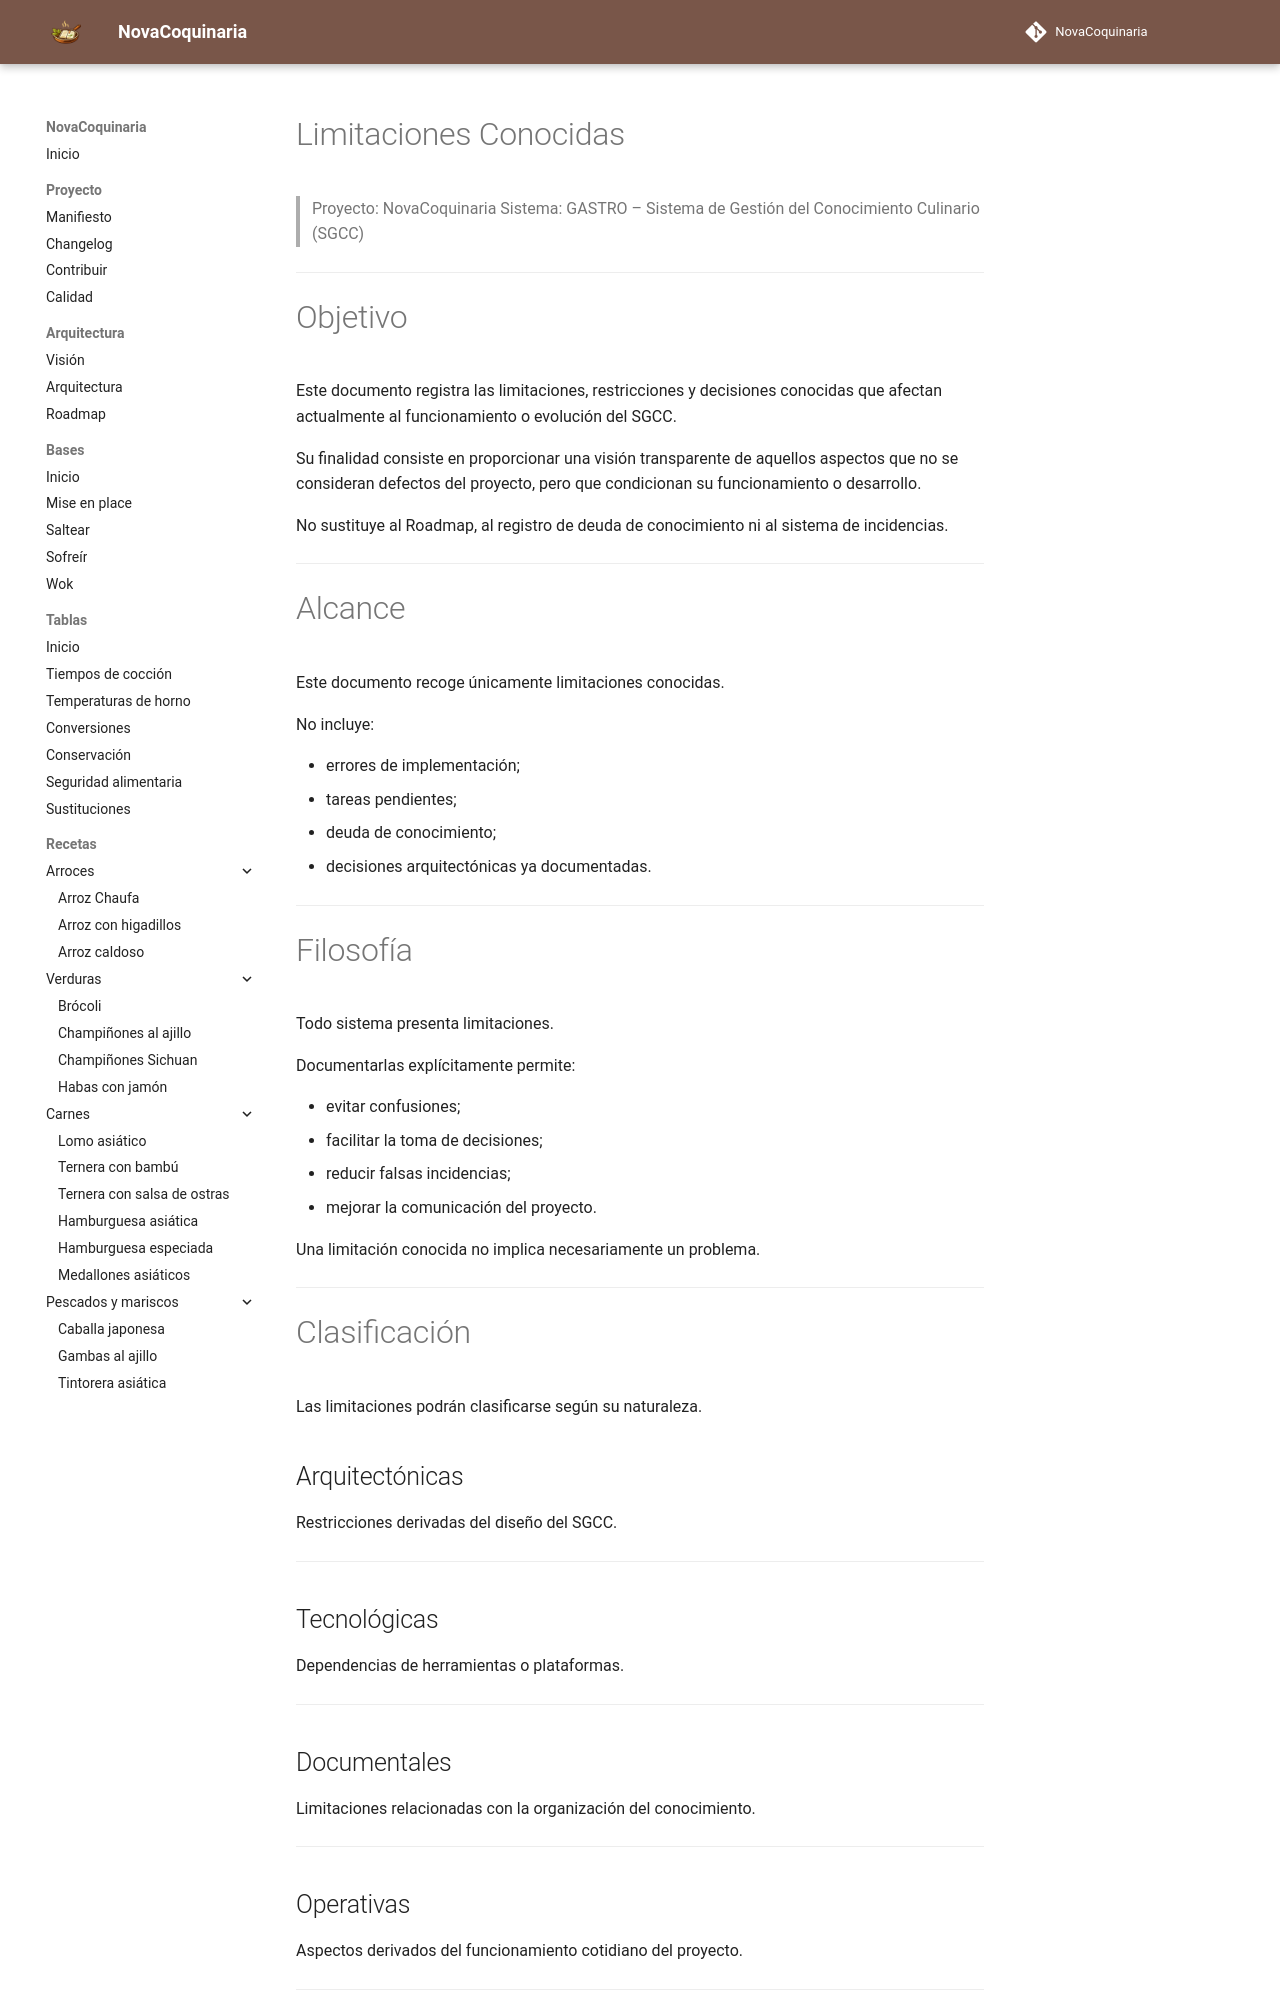

repository: fran-eliot/NovaCoquinaria · page: docs/management/KNOWN_ISSUES.html · generator: mkdocs

---
id: MGT-0015
tipo: gestion
titulo: Limitaciones Conocidas
version: 2.0
estado: evolutivo
ultima_revision: 2026-07-20
---

# Limitaciones Conocidas

> Proyecto: NovaCoquinaria
> Sistema: GASTRO – Sistema de Gestión del Conocimiento Culinario (SGCC)

---

# Objetivo

Este documento registra las limitaciones, restricciones y decisiones conocidas que afectan actualmente al funcionamiento o evolución del SGCC.

Su finalidad consiste en proporcionar una visión transparente de aquellos aspectos que no se consideran defectos del proyecto, pero que condicionan su funcionamiento o desarrollo.

No sustituye al Roadmap, al registro de deuda de conocimiento ni al sistema de incidencias.

---

# Alcance

Este documento recoge únicamente limitaciones conocidas.

No incluye:

- errores de implementación;
- tareas pendientes;
- deuda de conocimiento;
- decisiones arquitectónicas ya documentadas.

---

# Filosofía

Todo sistema presenta limitaciones.

Documentarlas explícitamente permite:

- evitar confusiones;
- facilitar la toma de decisiones;
- reducir falsas incidencias;
- mejorar la comunicación del proyecto.

Una limitación conocida no implica necesariamente un problema.

---

# Clasificación

Las limitaciones podrán clasificarse según su naturaleza.

## Arquitectónicas

Restricciones derivadas del diseño del SGCC.

---
